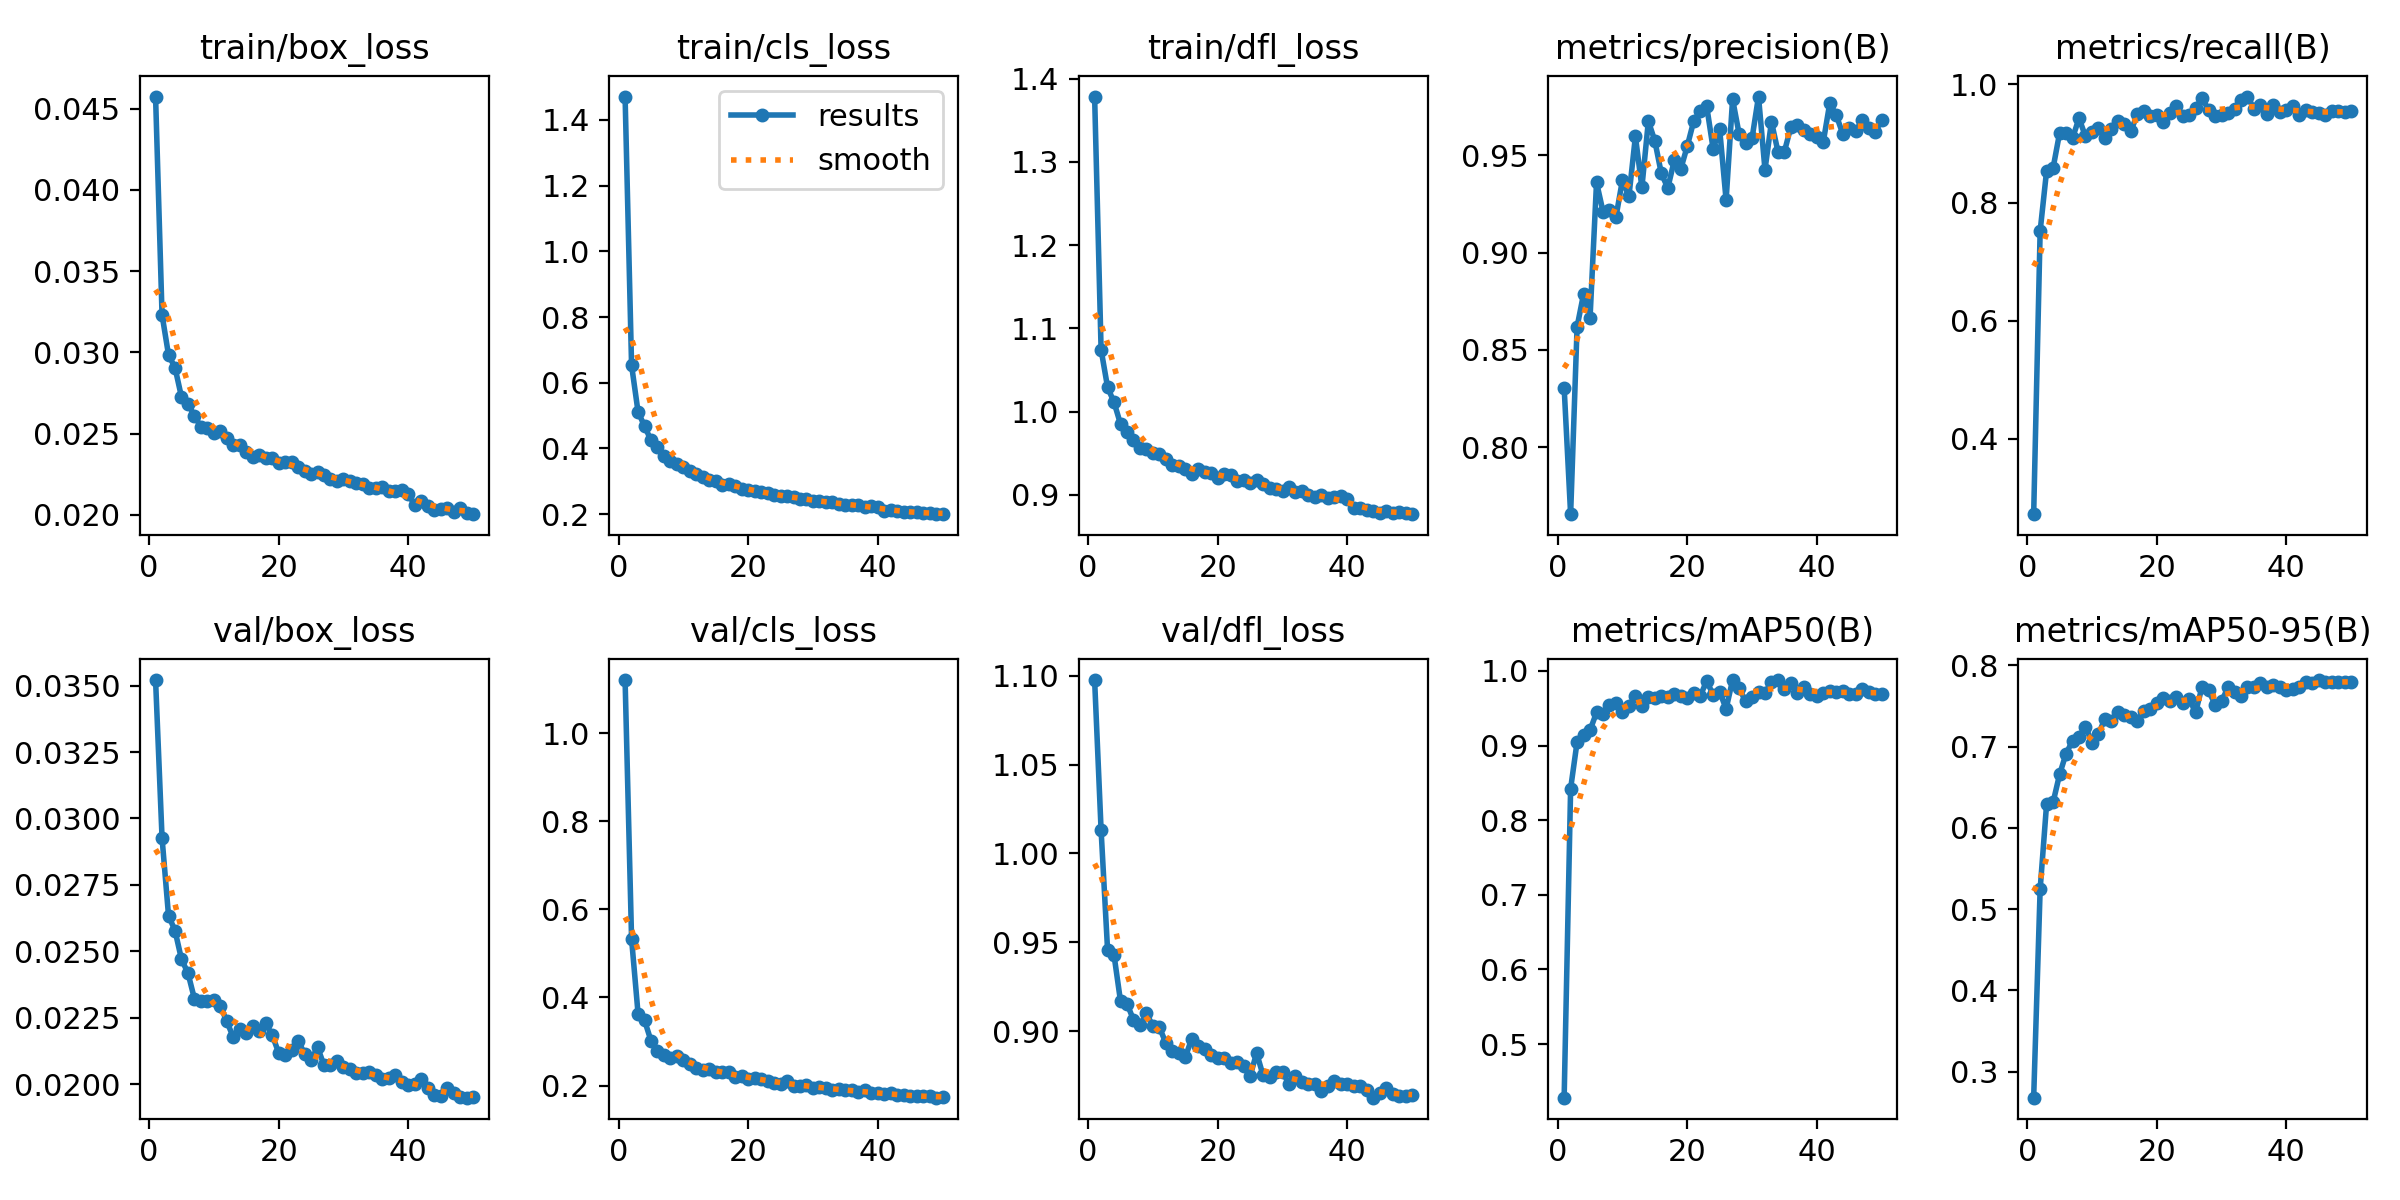

Data behind this chart, as committed beside it:
epoch, train/box_loss, train/cls_loss, train/dfl_loss, metrics/precision(B), metrics/recall(B), metrics/mAP50(B), metrics/mAP50-95(B), val/box_loss, val/cls_loss, val/dfl_loss, lr/pg0, lr/pg1, lr/pg2
1, 0.04575, 1.471, 1.378, 0.8306, 0.2727, 0.4282, 0.2679, 0.03521, 1.121, 1.097, 0.0002165, 0.0002165, 0.0002165
2, 0.03232, 0.6535, 1.074, 0.7656, 0.752, 0.8424, 0.5244, 0.02927, 0.533, 1.013, 0.0004273, 0.0004273, 0.0004273
3, 0.02985, 0.5115, 1.029, 0.8619, 0.8542, 0.905, 0.6298, 0.02634, 0.3635, 0.9457, 0.0005647, 0.0005647, 0.0005647
4, 0.02907, 0.4681, 1.011, 0.8787, 0.8588, 0.9139, 0.6314, 0.02578, 0.3483, 0.9427, 0.0005531, 0.0005531, 0.0005531
5, 0.02726, 0.4248, 0.985, 0.8666, 0.9177, 0.9206, 0.6656, 0.0247, 0.3016, 0.9169, 0.0005415, 0.0005415, 0.0005415
6, 0.02686, 0.4058, 0.9753, 0.9361, 0.9186, 0.9444, 0.6913, 0.02418, 0.2779, 0.9155, 0.0005298, 0.0005298, 0.0005298
7, 0.02609, 0.3781, 0.9653, 0.9211, 0.9092, 0.9428, 0.707, 0.02321, 0.2691, 0.9064, 0.0005182, 0.0005182, 0.0005182
8, 0.02543, 0.3619, 0.9565, 0.9218, 0.9429, 0.9537, 0.7117, 0.02312, 0.2628, 0.9034, 0.0005066, 0.0005066, 0.0005066
9, 0.02536, 0.3518, 0.9551, 0.9183, 0.912, 0.957, 0.7245, 0.02312, 0.2667, 0.9101, 0.0004949, 0.0004949, 0.0004949
10, 0.02507, 0.3429, 0.9505, 0.9373, 0.9203, 0.9449, 0.7049, 0.02316, 0.2574, 0.9028, 0.0004833, 0.0004833, 0.0004833
11, 0.02517, 0.3316, 0.9493, 0.9289, 0.9258, 0.9533, 0.7156, 0.02294, 0.2497, 0.9022, 0.0004716, 0.0004716, 0.0004716
12, 0.02476, 0.3237, 0.943, 0.9597, 0.9087, 0.966, 0.7339, 0.02236, 0.2395, 0.8934, 0.00046, 0.00046, 0.00046
13, 0.02433, 0.3118, 0.9364, 0.9335, 0.9246, 0.9531, 0.7315, 0.02176, 0.2349, 0.8889, 0.0004484, 0.0004484, 0.0004484
14, 0.02433, 0.3046, 0.9341, 0.9675, 0.9375, 0.9654, 0.7426, 0.02206, 0.2387, 0.8877, 0.0004367, 0.0004367, 0.0004367
15, 0.0239, 0.3005, 0.9308, 0.9574, 0.9333, 0.9636, 0.7393, 0.02193, 0.2306, 0.8855, 0.0004251, 0.0004251, 0.0004251
16, 0.02355, 0.2885, 0.9249, 0.9406, 0.9205, 0.9666, 0.7366, 0.02219, 0.2306, 0.8959, 0.0004135, 0.0004135, 0.0004135
17, 0.02371, 0.2915, 0.9315, 0.9332, 0.9503, 0.9646, 0.7317, 0.022, 0.231, 0.8919, 0.0004018, 0.0004018, 0.0004018
18, 0.02351, 0.2866, 0.928, 0.9473, 0.9554, 0.9694, 0.7437, 0.02229, 0.2198, 0.8903, 0.0003902, 0.0003902, 0.0003902
19, 0.02353, 0.2772, 0.9264, 0.9429, 0.9474, 0.9659, 0.7467, 0.02185, 0.2219, 0.8868, 0.0003786, 0.0003786, 0.0003786
20, 0.02318, 0.2739, 0.9206, 0.9546, 0.9488, 0.9631, 0.7533, 0.02118, 0.2157, 0.885, 0.0003669, 0.0003669, 0.0003669
21, 0.02329, 0.2718, 0.925, 0.9675, 0.9363, 0.9711, 0.7596, 0.02108, 0.218, 0.8851, 0.0003553, 0.0003553, 0.0003553
22, 0.02324, 0.2676, 0.9236, 0.9726, 0.952, 0.9661, 0.7557, 0.0213, 0.215, 0.8821, 0.0003436, 0.0003436, 0.0003436
23, 0.02295, 0.2637, 0.9163, 0.9753, 0.9635, 0.9867, 0.7615, 0.02163, 0.2094, 0.8827, 0.000332, 0.000332, 0.000332
24, 0.02271, 0.2588, 0.9182, 0.9533, 0.9459, 0.9678, 0.7541, 0.02115, 0.2066, 0.8803, 0.0003204, 0.0003204, 0.0003204
25, 0.02253, 0.2569, 0.9137, 0.9635, 0.9488, 0.9721, 0.758, 0.02091, 0.2039, 0.8747, 0.0003087, 0.0003087, 0.0003087
26, 0.02263, 0.2549, 0.9176, 0.9269, 0.9599, 0.9492, 0.7423, 0.02139, 0.2104, 0.8878, 0.0002971, 0.0002971, 0.0002971
27, 0.02246, 0.2518, 0.9127, 0.9788, 0.9772, 0.9878, 0.7737, 0.02071, 0.1998, 0.8753, 0.0002855, 0.0002855, 0.0002855
28, 0.02224, 0.2457, 0.9085, 0.9611, 0.9566, 0.9767, 0.769, 0.02072, 0.1998, 0.8741, 0.0002738, 0.0002738, 0.0002738
29, 0.02212, 0.2456, 0.9072, 0.9563, 0.9463, 0.9597, 0.7515, 0.02086, 0.2012, 0.8771, 0.0002622, 0.0002622, 0.0002622
30, 0.02224, 0.2415, 0.9044, 0.9587, 0.9486, 0.9656, 0.7556, 0.02066, 0.1955, 0.877, 0.0002506, 0.0002506, 0.0002506
31, 0.02208, 0.2404, 0.9091, 0.9802, 0.952, 0.9715, 0.7729, 0.02057, 0.1965, 0.8705, 0.0002389, 0.0002389, 0.0002389
32, 0.02197, 0.2373, 0.9032, 0.9426, 0.9591, 0.9707, 0.7671, 0.02041, 0.1956, 0.8747, 0.0002273, 0.0002273, 0.0002273
33, 0.02193, 0.2366, 0.9044, 0.9672, 0.9743, 0.9848, 0.7617, 0.0204, 0.1888, 0.8716, 0.0002157, 0.0002157, 0.0002157
34, 0.02167, 0.2302, 0.9002, 0.9519, 0.9796, 0.9877, 0.7733, 0.02046, 0.1914, 0.8704, 0.000204, 0.000204, 0.000204
35, 0.02165, 0.2294, 0.8977, 0.9519, 0.9593, 0.976, 0.7738, 0.02033, 0.1893, 0.8706, 0.0001924, 0.0001924, 0.0001924
36, 0.02171, 0.2294, 0.8997, 0.9646, 0.9644, 0.9833, 0.7788, 0.02019, 0.1891, 0.8665, 0.0001808, 0.0001808, 0.0001808
37, 0.02146, 0.2266, 0.8957, 0.9658, 0.95, 0.9706, 0.7732, 0.02024, 0.1864, 0.8693, 0.0001691, 0.0001691, 0.0001691
38, 0.02145, 0.2234, 0.897, 0.9631, 0.965, 0.9785, 0.7759, 0.02035, 0.1892, 0.8721, 0.0001575, 0.0001575, 0.0001575
39, 0.02151, 0.2253, 0.8984, 0.961, 0.9541, 0.9692, 0.7734, 0.02008, 0.1826, 0.8703, 0.0001458, 0.0001458, 0.0001458
40, 0.02129, 0.2222, 0.8954, 0.9596, 0.9568, 0.9667, 0.7699, 0.01997, 0.1828, 0.8704, 0.0001342, 0.0001342, 0.0001342
41, 0.02061, 0.2106, 0.8839, 0.9569, 0.9631, 0.9706, 0.7705, 0.02002, 0.1807, 0.8692, 0.0001226, 0.0001226, 0.0001226
42, 0.02084, 0.2121, 0.884, 0.9768, 0.9481, 0.9734, 0.7735, 0.02018, 0.1825, 0.8692, 0.0001109, 0.0001109, 0.0001109
43, 0.02055, 0.2084, 0.8814, 0.9706, 0.9572, 0.9714, 0.7795, 0.01984, 0.1781, 0.867, 9.9306e-05, 9.9306e-05, 9.9306e-05
44, 0.02029, 0.2057, 0.881, 0.9611, 0.9527, 0.9728, 0.7788, 0.01958, 0.1789, 0.8627, 8.767e-05, 8.767e-05, 8.767e-05
45, 0.02036, 0.2067, 0.8779, 0.9641, 0.9523, 0.9693, 0.7818, 0.01956, 0.1768, 0.8655, 7.6035e-05, 7.6035e-05, 7.6035e-05
46, 0.02041, 0.2054, 0.8803, 0.9622, 0.9486, 0.9693, 0.7795, 0.01987, 0.1766, 0.8683, 6.4399e-05, 6.4399e-05, 6.4399e-05
47, 0.02021, 0.2034, 0.8781, 0.9681, 0.9543, 0.9753, 0.7796, 0.01966, 0.1755, 0.8646, 5.2763e-05, 5.2763e-05, 5.2763e-05
48, 0.02044, 0.2038, 0.8795, 0.9638, 0.9551, 0.9718, 0.7796, 0.01953, 0.1754, 0.8639, 4.1128e-05, 4.1128e-05, 4.1128e-05
49, 0.02012, 0.2001, 0.8782, 0.9619, 0.9539, 0.9689, 0.779, 0.01949, 0.1726, 0.8635, 2.9492e-05, 2.9492e-05, 2.9492e-05
50, 0.02005, 0.2014, 0.8768, 0.9679, 0.9546, 0.9697, 0.7798, 0.0195, 0.1732, 0.8639, 1.7857e-05, 1.7857e-05, 1.7857e-05
